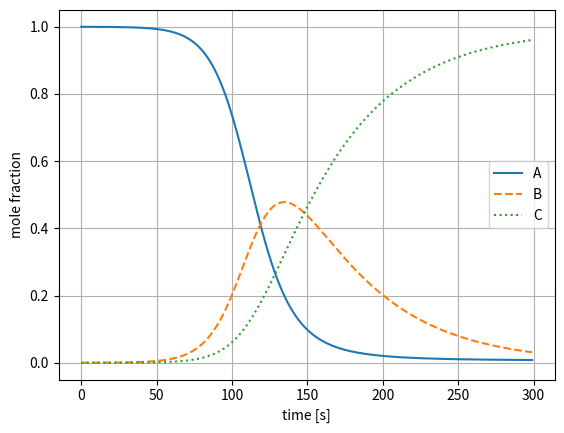

This figure's Python source:
from scipy.integrate import solve_ivp
import matplotlib.pyplot as plt
import numpy as np

maxtime = 300
N = 10000
def kinetics(k1, k2, a_0, b_0, c_0):#defining a function for rates of change
    def abc(t, y): #takes two parameters, y describes concentrations of (a,b,c) and (a,b,c) returns the rate of change of a the rate of change of b and the tare of change of c.i
        ''' System of differential equations: y(t) = [A(t),B(t),C(t)]
            returns:
                A list containing [dA/dt, dB/dt, dC/dt]
        '''
        A,B,C = y
        return [-k1*A*B/(A+B+C), k1*A*B/(A+B+C)-k2*B, k2*B]
    return solve_ivp(abc, [0, maxtime], [a_0,b_0,c_0], t_eval=np.arange(0, maxtime, 1),method='Radau')

solution = kinetics(0.1,0.02, N-1,1,0)

plt.plot(solution.t,solution.y[0]/N,label='A')
plt.plot(solution.t,solution.y[1]/N,label='B',linestyle='dashed')
plt.plot(solution.t,solution.y[2]/N,label='C',linestyle='dotted')
plt.xlabel('time [s]')
plt.ylabel('mole fraction')
plt.grid() 
plt.legend()
plt.show()
